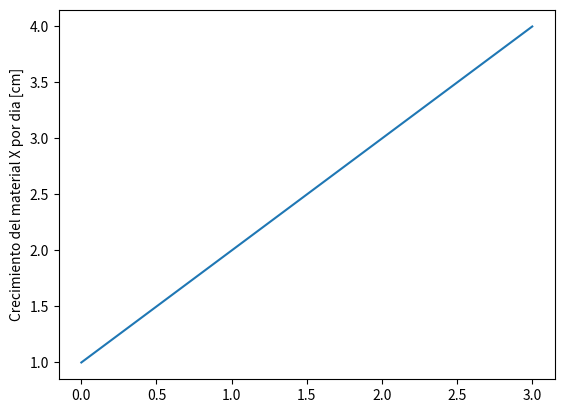

Write the Python code that produced this figure.
#Python usa librerias como matplotlib con objetos predeterminados como pyplot que tienen propiedades que permiten enviar las instrucciones a la maquina de una forma resumida. Matplotlib es una libreria para crear graficas en 2 dimensiones. 
import matplotlib.pyplot as plt
#Construimos el objeto plt introduciendo valores que se grafican contra el numero de entrada. Por ejemplo si queremos graficar el crecimiento de un material por dia en centimetros. 
plt.plot([1,2,3,4])
#Con esta isntruccion colocamos un titulo al eje Y de la grafica. 
plt.ylabel('Crecimiento del material X por dia [cm]')
#Con esta isntruccion guardamos la imagen con el formato que queramos.
plt.savefig('temp.png')
#Con esta instruccion mostramos la figura. 
plt.show()

